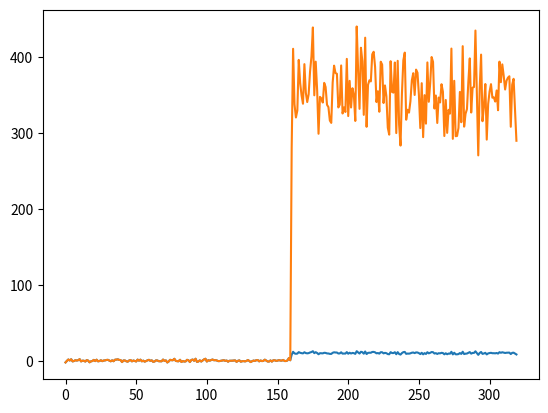

Reproduce this figure in Python.

# A few issues in this code could be initialization prior, pi, is not used in alpha step
# P(X) does not seems correct
# the scaling factors for alpha and beta need to be re-written
# np.set_printoptions(threshold=np.inf)

import numpy as np
import pandas as pd
from pandas import Series,DataFrame
from scipy.stats import norm

X = np.random.normal(10, 1, 120)
Y = np.random.normal(0, 1, 120)
Z = np.random.normal(3,2,50)
X = np.concatenate(( X, Y, X, Z))


#The parameters only for Gaussian
A=np.random.rand(3, 3); A = A/A.sum(axis=1)[:, np.newaxis]
phi = [[0.1, 1.2],[10, 1], [3, 2]]




class gaussian_hmm:
    A = []
    X = []
    k_states = []
    N = []
    phi = []

    alpha = []
    beta = []
    alpha_prime = []
    beta_prime = []
    scaling_c = []

    z_X = []
    likelihood = []
    eata = []

    def __init__(self, A, X, phi):
        self.A = A
        self.X = X
        self.k_states = A.shape[0]
        self.N = X.shape[0]
        self.phi = phi
        self.alpha = np.zeros((self.N, self.k_states))
        self.beta = np.zeros((self.N, self.k_states))
        self.beta[self.N-1,]=1

        self.alpha_prime = self.alpha
        self.beta_prime = self.beta
        self.scaling_c = np.zeros(X.shape[0])

    def get_emission( self, n, state):
        X = self.X
        phi = self.phi
        prior = norm.pdf(X[n],phi[state][0], phi[state][1])
        return(prior)

    def get_alpha_N_1(self, n, state):
        alpha = self.alpha
        A = self.A
        sum = 0

        for i in np.arange(self.k_states):
            sum = sum + alpha[n-1][state]*A[i][state]
        return(sum)

    def get_alpha_prime_N_1(self, n, state):
        alpha_prime = self.alpha_prime
        A = self.A
        sum = 0

        for i in np.arange(self.k_states):
            sum = sum + alpha_prime[n-1][state]*A[i][state]
        return(sum)

    def alpha_recursion(self):
        X = self.X
        N = self.N
        alpha = self.alpha
        k_states = self.k_states

        for state in np.arange(k_states):

            alpha[0][state] = self.get_emission(0,state) #requires changing once we know pi

            for i in np.arange(1,N):
                alpha[i][state] = self.get_emission(i, state) * self.get_alpha_N_1(i,state)
                self.alpha = alpha

    def beta_recursion(self):
        beta = self.beta
        X = self.X
        N = self.N
        A = self.A
        k_states = self.k_states

        for state in np.arange(k_states):

            counter = np.arange(0,N-1)
            counter = counter[::-1]
            for n in counter:
                beta[n][state] = sum(beta[n+1][state]*self.get_emission(n+1, state)*A[state][:])
                self.beta[n][state] = beta[n][state]

    def beta_prime_recursion(self):
        beta_prime = self.beta_prime
        X = self.X
        N = self.N
        A = self.A
        k_states = self.k_states
        cn = self.scaling_c

        counter = np.arange(0, N - 1)
        counter = counter[::-1]

        for n in counter:
            for state in np.arange(k_states):
                beta_prime[n][state] = sum(beta_prime[n+1][state]*self.get_emission(n+1, state)*A[state][:]) +2e-20
            self.beta_prime[n][:] = beta_prime[n][:]/sum(beta_prime[n][:])

    def alpha_prime_recursion(self):
        X = self.X
        N = self.N
        alpha_prime = self.alpha_prime
        k_states = self.k_states
        cn = self.scaling_c


        alpha_prime[0][:] = 1  #change once pi is introduced
        cn[0] = 1

        for i in np.arange(1,N):

            for state in np.arange(k_states):

                alpha_prime[i][state] = 2e-20 + self.get_emission(i, state) * self.get_alpha_prime_N_1(i,state)

            try:

                cn[i] = sum(alpha_prime[i][:])
                alpha_prime[i][:] = alpha_prime[i][:]/cn[i]

            except:
                print(i)

        self.alpha_prime = alpha_prime
        self.scaling_c = cn

    def expectation_step(self):

        self.alpha_recursion()
        self.beta_recursion()
        k_states = self.k_states
        N = self.N
        X = self.X

        beta = self.beta
        alpha = self.alpha

        likelihood = (alpha*beta).sum(axis = 1)       # This may be an error
        z_X = (alpha*beta)/likelihood[:, np.newaxis]

        self.z_X = np.asarray(z_X)
        self.likelihood = likelihood

        eata = ['']

        for n in np.arange(1,N):
            M = np.zeros((k_states, k_states))

            for stateN_1 in np.arange(k_states):
                for stateN in np.arange(k_states):
                    M[stateN_1][stateN]=alpha[n-1][stateN_1]*norm.pdf(X[n],phi[stateN][0], phi[stateN][1])*A[stateN_1][stateN]*beta[n][stateN]

            M = M/ M.sum(axis=1)[:, np.newaxis]
            eata.append(M)

        eata.pop(0)
        self.eata = eata

    def expectation_prime_step(self):

        self.alpha_prime_recursion()
        self.beta_prime_recursion()
        k_states = self.k_states
        N = self.N
        X = self.X

        beta = self.beta_prime
        alpha = self.alpha_prime

        likelihood = (alpha * beta).sum(axis=1)  # This may be an error
        z_X = (alpha * beta) / likelihood[:, np.newaxis]

        self.z_X = np.asarray(z_X)
        self.likelihood = likelihood

        eata = ['']

        for n in np.arange(1, N):
            M = np.zeros((k_states, k_states))

            for stateN_1 in np.arange(k_states):
                for stateN in np.arange(k_states):
                    #M[stateN_1][stateN] = alpha[n - 1][stateN_1] * norm.pdf(X[n], phi[stateN][0], phi[stateN][1]) * \
                                          #A[stateN_1][stateN] * beta[n][stateN]
                    M[stateN_1][stateN] = 2e-20 + alpha[n - 1][stateN_1] * self.get_emission(n,stateN) * \
                                          A[stateN_1][stateN] * beta[n][stateN]

            M = M / M.sum(axis=1)[:, np.newaxis]
            eata.append(M)

        eata.pop(0)
        self.eata = eata

    def recalculate_A(self):
        eata = self.eata
        k_states = self.k_states
        l = len(eata)
        A = np.zeros((k_states,k_states))

        for i in np.arange(l):
            A = A+eata[i]


        A = A / A.sum(axis=1)[:, np.newaxis]
        self.A = A

    def get_emission_parameters(self):
        X = self.X
        N = self.N
        z_X = self.z_X
        K = self.k_states
        phi = self.phi
        X = X.reshape(N,1)

        for k in np.arange(K):
            phi[k][0] = sum(z_X[:, k] * X) / sum(z_X[:, k])
            # Sigma is working, need to re-write this code
            #phi[k][1] =

        self.phi = phi






    def maximization_step(self):
        self.recalculate_A()
        self.get_emission_parameters()






######Testing scrip here

model = gaussian_hmm(A, X, phi)
model.alpha_prime_recursion()
model.beta_prime_recursion()
#model.alpha_recursion()
#model.beta_recursion()

model.expectation_prime_step()
model.maximization_step()

#model.expectation_prime_step()
#model.maximization_step()

#print(model.A)
np.set_printoptions(threshold=np.inf)
print(model.z_X)
print(model.phi)








#modify - get mu?
#sum(model.z_X[:, 0] * X) / sum(model.z_X[:, 0])

#z_X = model.z_X
#X = model.X


#((z_X[:,k]*(X-phi[k][0]).transpose().dot(X))).sum()/sum(z_X[:,k])

#(((z_X[:,k]*(X-phi[k][0])).transpose().dot(X))).sum()/sum(z_X[:,k])








class hmm_linear_gaussian(gaussian_hmm):
    T = []

    def __init__(self, A, X, T,phi):
        self.A = A
        self.X = X
        self.T = T
        self.k_states = A.shape[0]
        self.N = X.shape[0]
        self.phi = phi
        self.alpha = np.zeros((self.N, self.k_states))
        self.beta = np.zeros((self.N, self.k_states))
        self.beta[self.N - 1,] = 1

        self.alpha_prime = self.alpha
        self.beta_prime = self.beta
        self.scaling_c = np.zeros(X.shape[0])


    def get_emission_parameters(self):
        X = self.X
        T = self.T
        N = self.N
        z_X = self.z_X
        K = self.k_states
        phi = self.phi
        #X = X.reshape(N,1)

        for k in np.arange(K):
            phi[k][0] = sum(z_X[:, k] * X *T) / sum(z_X[:, k] * T *T)
            # Sigma is working, need to re-write this code
            #phi[k][1] =

        self.phi = phi




import matplotlib.pyplot as plt


T1 = np.random.normal(0, 1, 160)
T2 = 10*np.ones(160)+np.random.normal(0, 1, 160)
T = np.concatenate((T1,T2))

plt.plot(T)

X = np.concatenate(( T1, 35*T2))
plt.plot(X)

phi = [[1,1],[15,1]]
A=np.random.rand(2, 2); A = A/A.sum(axis=1)[:, np.newaxis]

model = hmm_linear_gaussian(A, X, T, phi)
model.alpha_prime_recursion()
model.beta_prime_recursion()
#model.alpha_recursion()
#model.beta_recursion()

model.expectation_prime_step()
model.maximization_step()

z_X = model.z_X
sum(z_X[:, 0] * X *T) / sum(z_X[:, 0] * T *T)

sum(z_X[:, 1] * X *T) / sum(model.z_X[:, 1] * T *T)